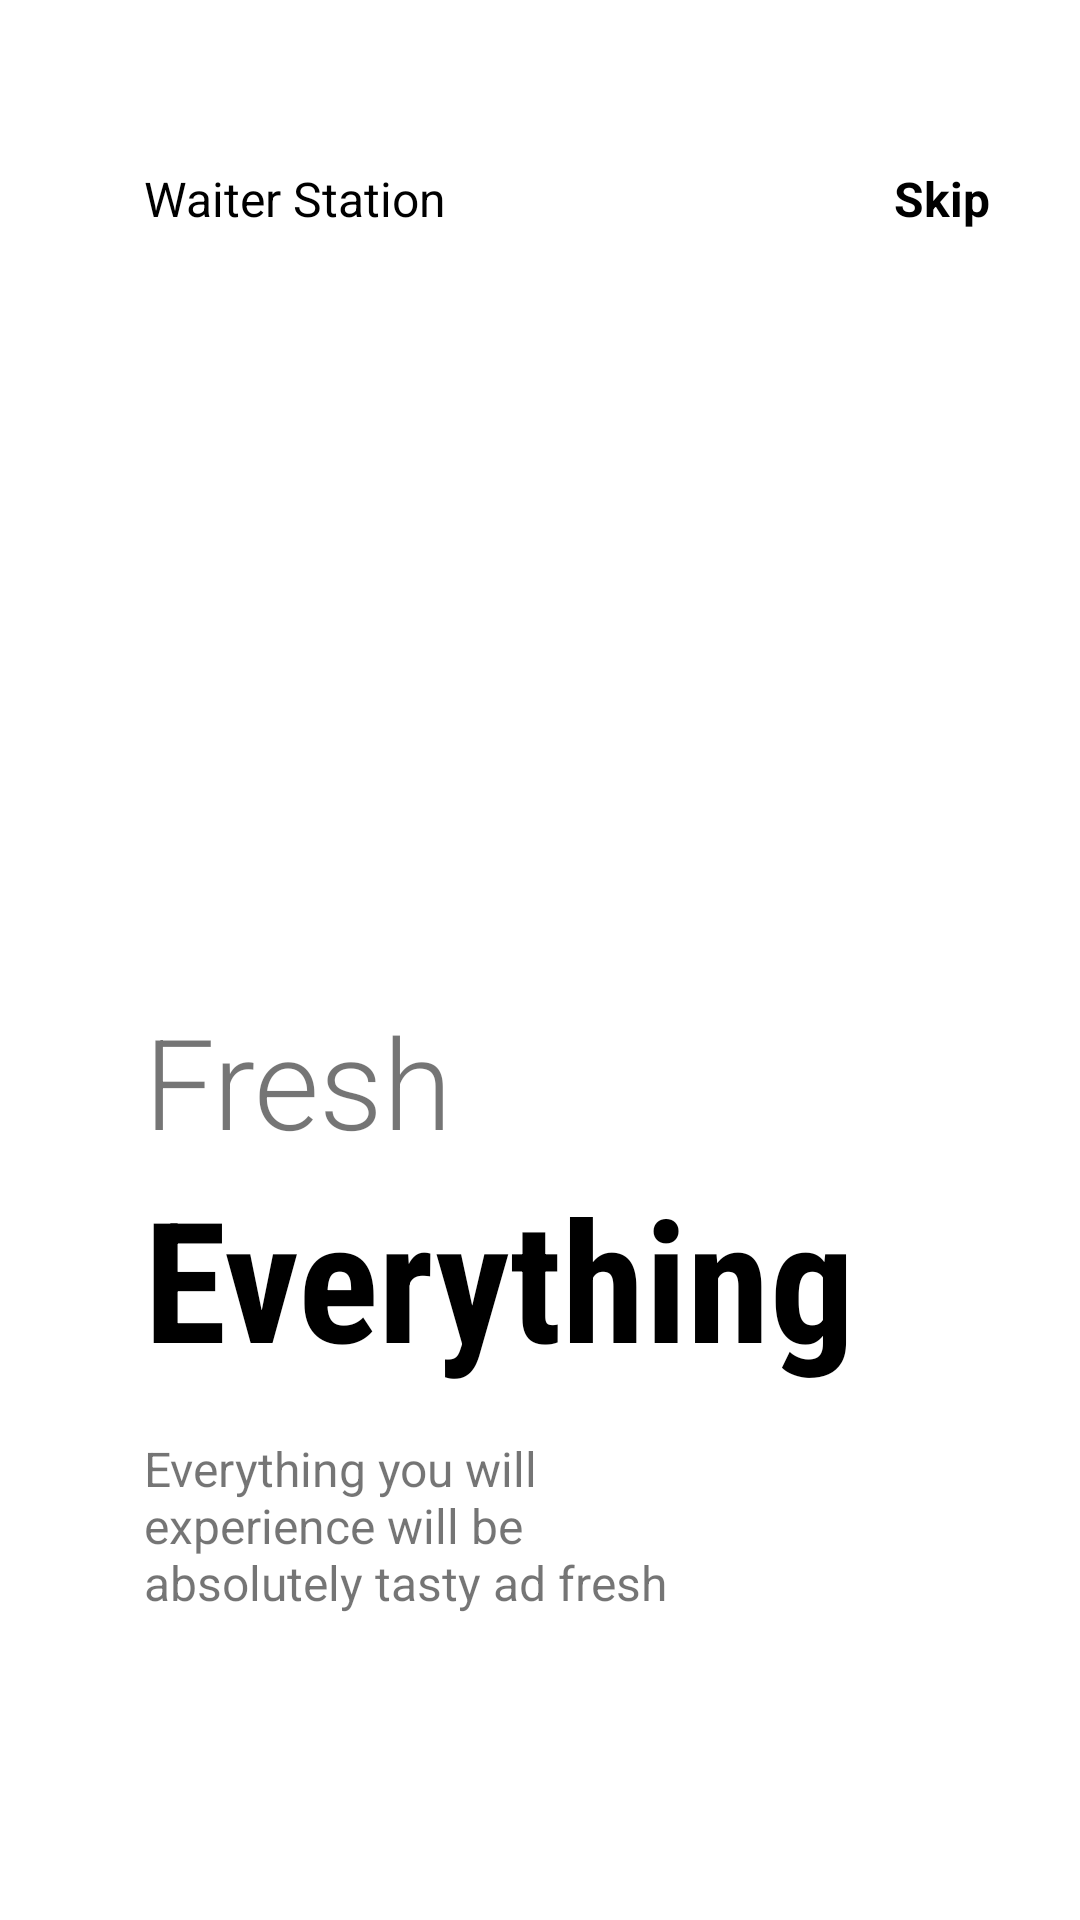

Layout XML and referenced resources for this Android screen:
<!-- AndroidManifest.xml: application theme Theme.WaiterStation -->
<!-- res/layout/fragment_onboarding_1.xml -->
<?xml version="1.0" encoding="utf-8"?>
<androidx.constraintlayout.widget.ConstraintLayout xmlns:android="http://schemas.android.com/apk/res/android"
    xmlns:tools="http://schemas.android.com/tools"
    android:layout_width="match_parent"
    android:layout_height="match_parent"
    android:background="@color/white"
    xmlns:app="http://schemas.android.com/apk/res-auto">

    <ImageView
        android:id="@+id/image_view"
        android:layout_width="200dp"
        android:layout_height="200dp"
        android:src="@drawable/img1"
        app:layout_constraintHorizontal_bias=".3"
        app:layout_constraintVertical_bias=".3"
        app:layout_constraintBottom_toBottomOf="parent"
        app:layout_constraintEnd_toEndOf="parent"
        app:layout_constraintStart_toStartOf="parent"
        app:layout_constraintTop_toTopOf="parent"/>

    <TextView
        android:id="@+id/text_view"
        android:layout_width="wrap_content"
        android:layout_height="wrap_content"
        android:text="@string/waiter_station"
        android:textColor="@color/black"
        android:textSize="16sp"
        app:layout_constraintBottom_toTopOf="@+id/image_view"
        app:layout_constraintEnd_toEndOf="parent"
        app:layout_constraintStart_toStartOf="@+id/image_view"
        app:layout_constraintTop_toTopOf="parent"
        app:layout_constraintHorizontal_bias="0"
        android:gravity="center_horizontal" />

    <TextView
        android:layout_width="wrap_content"
        android:layout_height="wrap_content"
        android:text="@string/skip"
        android:textSize="16sp"
        android:textStyle="bold"
        android:textColor="@color/black"
        app:layout_constraintHorizontal_bias="1"
        android:layout_marginRight="30dp"
        app:layout_constraintBottom_toBottomOf="@+id/text_view"
        app:layout_constraintEnd_toEndOf="parent"
        app:layout_constraintStart_toEndOf="@+id/text_view"
        app:layout_constraintTop_toTopOf="@+id/text_view"/>

    <TextView
        android:id="@+id/text_view_2"
        android:layout_width="wrap_content"
        android:layout_height="wrap_content"
        android:text="@string/fresh"
        android:textSize="42sp"
        android:fontFamily="sans-serif-light"
        app:layout_constraintHorizontal_bias="0"
        app:layout_constraintVertical_bias="0"
        app:layout_constraintBottom_toBottomOf="parent"
        app:layout_constraintEnd_toEndOf="parent"
        app:layout_constraintStart_toStartOf="@+id/image_view"
        app:layout_constraintTop_toBottomOf="@+id/image_view"/>

    <TextView
        android:id="@id/text_view_3"
        android:layout_width="wrap_content"
        android:layout_height="wrap_content"
        android:text="@string/everything"
        android:fontFamily="sans-serif-condensed"
        android:textSize="56sp"
        android:textColor="@color/black"
        android:textStyle="bold"
        app:layout_constraintHorizontal_bias="0"
        app:layout_constraintVertical_bias="0"
        app:layout_constraintBottom_toBottomOf="parent"
        app:layout_constraintEnd_toEndOf="parent"
        app:layout_constraintStart_toStartOf="@+id/text_view_2"
        app:layout_constraintTop_toBottomOf="@+id/text_view_2"/>

    <TextView
        android:id="@+id/text_view_4"
        android:layout_width="0dp"
        android:layout_height="0dp"
        android:layout_marginTop="5dp"
        android:text="@string/everything_you_will_experience_will_be_absolutely_tasty_ad_fresh"
        android:textSize="16sp"
        app:layout_constraintBottom_toBottomOf="parent"
        app:layout_constraintEnd_toEndOf="parent"
        app:layout_constraintHeight_percent=".1"
        app:layout_constraintHorizontal_bias="0.0"
        app:layout_constraintStart_toStartOf="@+id/text_view_3"
        app:layout_constraintTop_toBottomOf="@+id/text_view_3"
        app:layout_constraintVertical_bias=".1"
        app:layout_constraintWidth_percent=".5" />

    <ImageView
        android:layout_width="50dp"
        android:layout_height="10dp"
        android:src="@drawable/tab1"
        app:layout_constraintHeight_percent=".6"
        app:layout_constraintHorizontal_bias="0"
        android:layout_marginStart="5dp"
        app:layout_constraintBottom_toBottomOf="parent"
        app:layout_constraintEnd_toEndOf="parent"
        app:layout_constraintStart_toStartOf="@+id/text_view_4"
        app:layout_constraintTop_toBottomOf="@id/text_view_4"/>


</androidx.constraintlayout.widget.ConstraintLayout>
<!-- resources referenced by this layout -->
<resources>
  <color name="black">#FF000000</color>
  <color name="white">#FFFFFFFF</color>
  <string name="everything">Everything</string>
  <string name="everything_you_will_experience_will_be_absolutely_tasty_ad_fresh">Everything you will experience will be absolutely tasty ad fresh</string>
  <string name="fresh">Fresh</string>
  <string name="skip">Skip</string>
  <string name="waiter_station">Waiter Station</string>
  <style name="Theme.WaiterStation" parent="Theme.MaterialComponents.DayNight.NoActionBar">
          <item name="android:windowTranslucentStatus">true</item>
          
          <item name="colorPrimary">@color/purple_500</item>
          <item name="colorPrimaryVariant">@color/purple_700</item>
          <item name="colorOnPrimary">@color/white</item>
          
          <item name="colorSecondary">@color/teal_200</item>
          <item name="colorSecondaryVariant">@color/teal_700</item>
          <item name="colorOnSecondary">@color/black</item>
          
          <item name="android:statusBarColor" tools:targetApi="l">#FFC0CB</item>
          
      </style>
  <color name="purple_500">#FFC0CB</color>
  <color name="purple_700">#FFC0CB</color>
  <color name="teal_200">#FF03DAC5</color>
  <color name="teal_700">#FF018786</color>
</resources>
